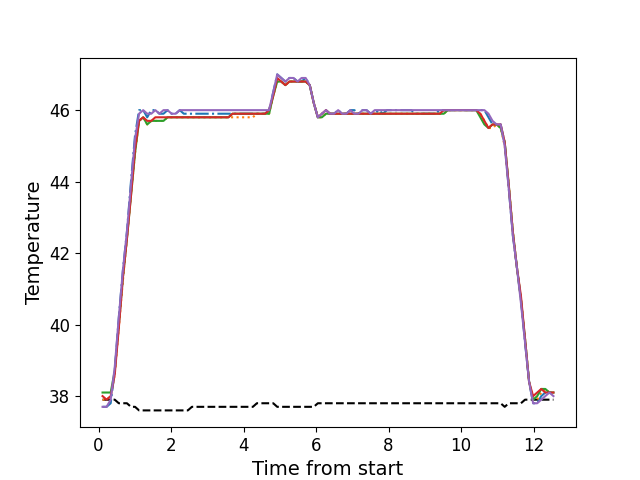

The file beside this chart, header and first rows:
, times, neutral, z1, z2, z3, z4, z5
0, 0.1096, 37.9, 37.7, 37.9, 38.1, 38.0, 37.7
1, 0.2213, 37.9, 37.7, 37.9, 38.1, 37.9, 37.7
2, 0.3339, 37.9, 37.8, 38.0, 38.1, 38.0, 37.9
3, 0.4455, 37.9, 38.7, 38.6, 38.7, 38.6, 38.8
4, 0.5581, 37.8, 40.2, 39.9, 40.0, 39.9, 40.2
5, 0.6693, 37.8, 41.5, 41.2, 41.3, 41.3, 41.5
6, 0.7822, 37.8, 42.6, 42.4, 42.4, 42.4, 42.6
7, 0.8934, 37.7, 44.0, 43.6, 43.6, 43.6, 43.9
8, 1.006, 37.7, 45.3, 44.8, 44.8, 44.9, 45.2
9, 1.117, 37.6, 46.0, 45.7, 45.7, 45.7, 45.9
10, 1.231, 37.6, 46.0, 45.8, 45.8, 45.8, 46.0
11, 1.342, 37.6, 45.8, 45.6, 45.6, 45.7, 45.9
12, 1.454, 37.6, 46.0, 45.7, 45.7, 45.7, 45.9
13, 1.566, 37.6, 46.0, 45.7, 45.7, 45.8, 46.0
14, 1.678, 37.6, 45.9, 45.7, 45.7, 45.8, 45.9
15, 1.791, 37.6, 45.9, 45.7, 45.7, 45.8, 46.0
16, 1.902, 37.6, 46.0, 45.8, 45.8, 45.8, 46.0
17, 2.015, 37.6, 45.9, 45.8, 45.8, 45.8, 45.9
18, 2.127, 37.6, 45.9, 45.8, 45.8, 45.8, 45.9
19, 2.239, 37.6, 46.0, 45.8, 45.8, 45.8, 46.0
20, 2.351, 37.6, 45.9, 45.8, 45.8, 45.8, 46.0
21, 2.462, 37.6, 45.9, 45.8, 45.8, 45.8, 46.0
22, 2.575, 37.7, 45.9, 45.8, 45.8, 45.8, 46.0
23, 2.687, 37.7, 45.9, 45.8, 45.8, 45.8, 46.0
24, 2.799, 37.7, 45.9, 45.8, 45.8, 45.8, 46.0
25, 2.911, 37.7, 45.9, 45.8, 45.8, 45.8, 46.0
26, 3.024, 37.7, 45.9, 45.8, 45.8, 45.8, 46.0
27, 3.135, 37.7, 45.9, 45.8, 45.8, 45.8, 46.0
28, 3.247, 37.7, 45.9, 45.8, 45.8, 45.8, 46.0
29, 3.359, 37.7, 45.9, 45.8, 45.8, 45.8, 46.0
30, 3.472, 37.7, 45.9, 45.8, 45.8, 45.8, 46.0
31, 3.584, 37.7, 45.9, 45.8, 45.8, 45.8, 46.0
32, 3.695, 37.7, 45.9, 45.8, 45.9, 45.9, 46.0
33, 3.807, 37.7, 45.9, 45.8, 45.9, 45.9, 46.0
34, 3.92, 37.7, 45.9, 45.8, 45.9, 45.9, 46.0
35, 4.031, 37.7, 45.9, 45.8, 45.9, 45.9, 46.0
36, 4.144, 37.7, 45.9, 45.8, 45.9, 45.9, 46.0
37, 4.256, 37.7, 45.9, 45.8, 45.9, 45.9, 46.0
38, 4.367, 37.8, 45.9, 45.9, 45.9, 45.9, 46.0
39, 4.48, 37.8, 45.9, 45.9, 45.9, 45.9, 46.0
40, 4.593, 37.8, 45.9, 45.9, 45.9, 45.9, 46.0
41, 4.704, 37.8, 46.0, 45.9, 45.9, 46.0, 46.0
42, 4.818, 37.8, 46.5, 46.4, 46.4, 46.4, 46.5
43, 4.928, 37.7, 47.0, 46.8, 46.8, 46.9, 47.0
44, 5.04, 37.7, 46.9, 46.8, 46.8, 46.8, 46.9
45, 5.153, 37.7, 46.8, 46.7, 46.7, 46.7, 46.8
46, 5.264, 37.7, 46.9, 46.8, 46.8, 46.8, 46.9
47, 5.377, 37.7, 46.9, 46.8, 46.8, 46.8, 46.9
48, 5.488, 37.7, 46.8, 46.8, 46.8, 46.8, 46.8
49, 5.601, 37.7, 46.8, 46.8, 46.8, 46.8, 46.9
50, 5.713, 37.7, 46.9, 46.8, 46.8, 46.8, 46.9
51, 5.825, 37.7, 46.7, 46.7, 46.7, 46.7, 46.7
52, 5.937, 37.7, 46.2, 46.2, 46.2, 46.2, 46.2
53, 6.049, 37.8, 45.8, 45.8, 45.8, 45.8, 45.8
54, 6.161, 37.8, 45.9, 45.8, 45.8, 45.9, 45.9
55, 6.273, 37.8, 46.0, 45.9, 45.9, 46.0, 46.0
56, 6.385, 37.8, 45.9, 45.9, 45.9, 45.9, 45.9
57, 6.497, 37.8, 45.9, 45.9, 45.9, 45.9, 45.9
58, 6.609, 37.8, 46.0, 45.9, 45.9, 45.9, 46.0
59, 6.721, 37.8, 45.9, 45.9, 45.9, 45.9, 45.9
... 52 more rows
